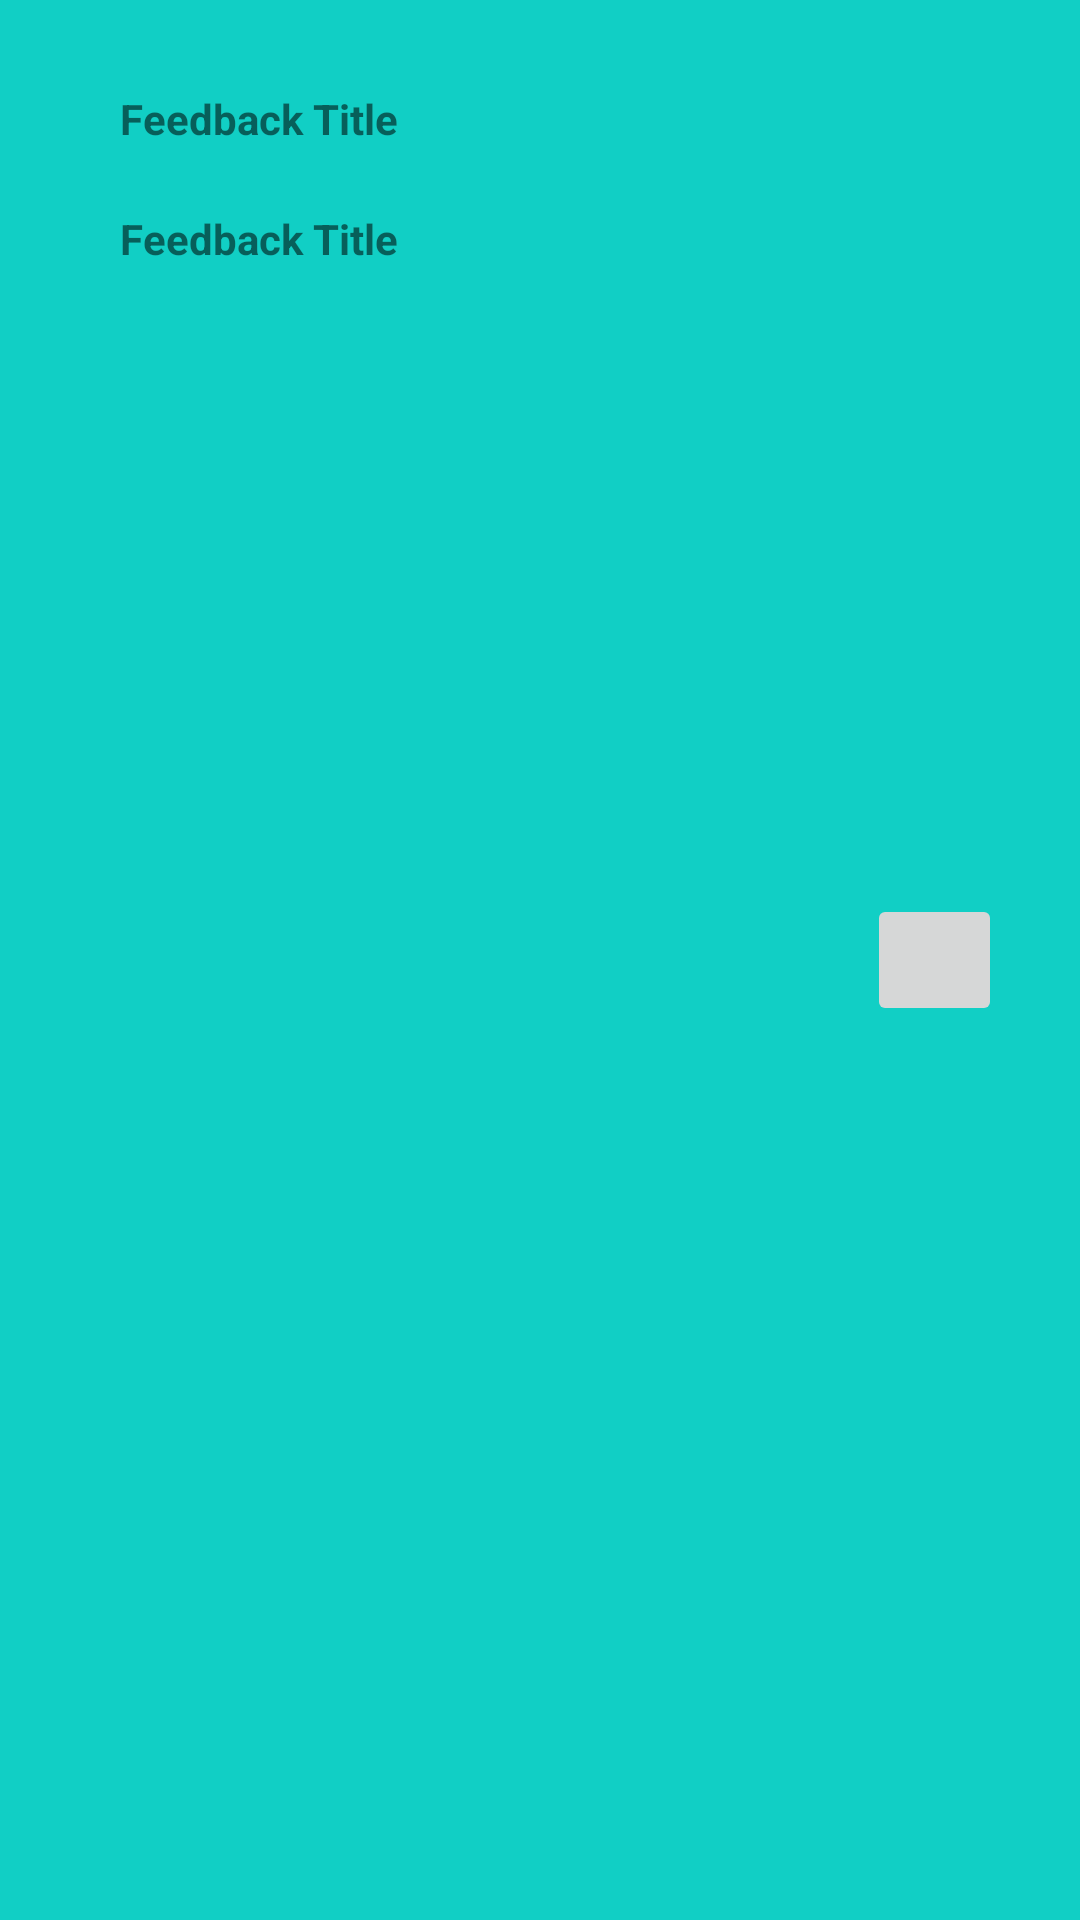

Write the Android layout XML for this screen, with the resource values it uses.
<!-- AndroidManifest.xml: application theme Theme.ServeNep -->
<!-- res/layout/custom_feedback_layout.xml -->
<?xml version="1.0" encoding="utf-8"?>
<androidx.constraintlayout.widget.ConstraintLayout xmlns:android="http://schemas.android.com/apk/res/android"
    xmlns:tools="http://schemas.android.com/tools"
    android:layout_width="match_parent"
    xmlns:app="http://schemas.android.com/apk/res-auto"
    android:background="@color/colorAccent"
    android:layout_margin="10dp"
    android:padding="10dp"
    android:layout_height="100dp">

    <TextView
        android:id="@+id/tvFeedbackTitle"
        android:layout_marginStart="30dp"
        android:layout_width="200dp"
        android:textStyle="bold"
        android:layout_marginTop="20dp"
        app:layout_constraintHorizontal_bias="0.5"
        app:layout_constraintStart_toStartOf="parent"
        app:layout_constraintTop_toTopOf="parent"
        android:text="Feedback Title"
        android:layout_height="28dp"
        tools:ignore="MissingConstraints">
    </TextView>

    <TextView
        android:id="@+id/tvFeedbackDescription"
        android:layout_marginStart="30dp"
        android:layout_width="300dp"
        android:textStyle="bold"
        android:layout_marginTop="12dp"
        app:layout_constraintHorizontal_bias="0.5"
        app:layout_constraintStart_toStartOf="parent"
        app:layout_constraintTop_toBottomOf="@id/tvFeedbackTitle"
        android:text="Feedback Title"
        android:layout_height="32dp"
        tools:ignore="MissingConstraints">
    </TextView>

    <ImageButton
        android:id="@+id/imageDelete"
        android:layout_width="45dp"
        android:layout_height="44dp"
        android:layout_marginEnd="16dp"
        android:scaleType="fitXY"
        android:src="@drawable/trash"
        app:layout_constraintBottom_toBottomOf="parent"
        app:layout_constraintEnd_toEndOf="parent"
        app:layout_constraintTop_toTopOf="parent" />

</androidx.constraintlayout.widget.ConstraintLayout>
<!-- resources referenced by this layout -->
<resources>
  <color name="colorAccent">#11CFC5</color>
  <style name="Theme.ServeNep" parent="Theme.MaterialComponents.DayNight.NoActionBar">
          
          <item name="colorPrimary">@color/purple_500</item>
          <item name="colorPrimaryVariant">@color/purple_700</item>
          <item name="colorOnPrimary">@color/white</item>
          
          <item name="colorSecondary">@color/teal_200</item>
          <item name="colorSecondaryVariant">@color/teal_700</item>
          <item name="colorOnSecondary">@color/black</item>
          
          <item name="android:statusBarColor" tools:targetApi="l">?attr/colorPrimaryVariant</item>
          
      </style>
  <color name="purple_500">#FF6200EE</color>
  <color name="purple_700">#FF3700B3</color>
  <color name="white">#FFFFFFFF</color>
  <color name="teal_200">#FF03DAC5</color>
  <color name="teal_700">#FF018786</color>
  <color name="black">#FF000000</color>
</resources>
